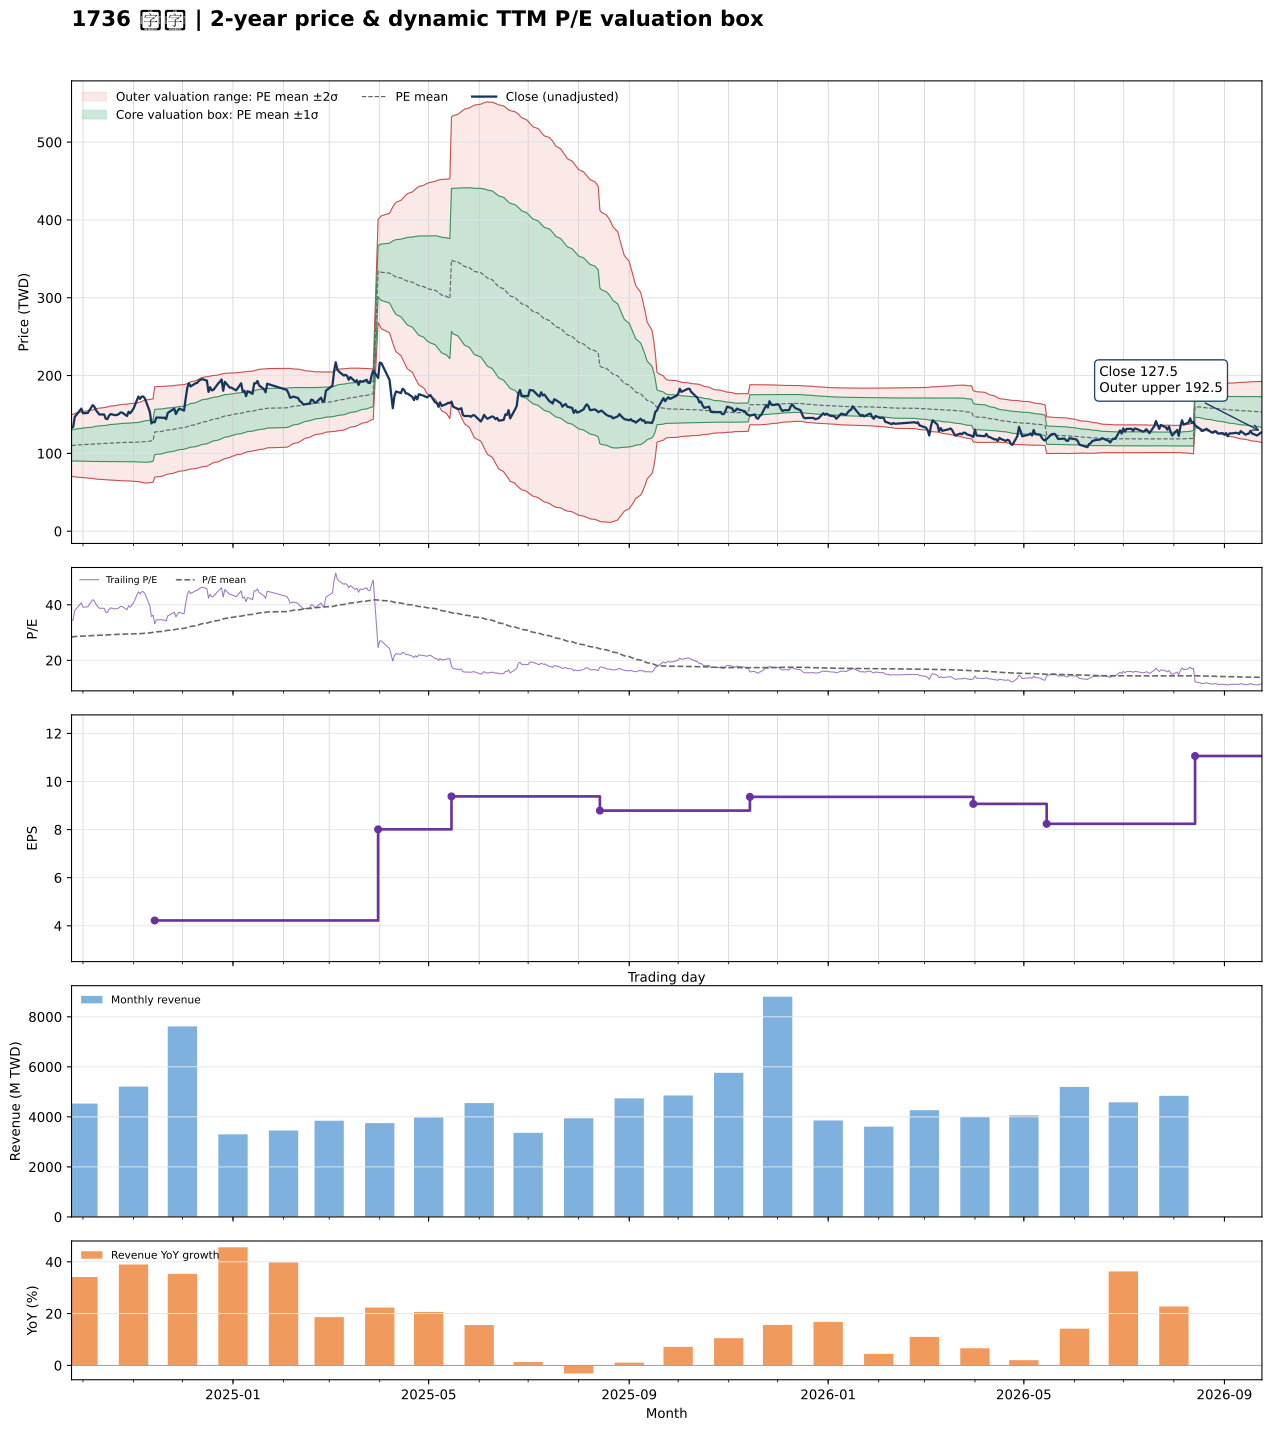

Data behind this chart, as committed beside it:
date, close, available_date, period_end, ttm_eps, pe, pe_mean, pe_std, price_m2, price_m1, price_mean, price_p1, price_p2, forward_eps, forward_pe, forward_pe_mean, forward_pe_std, forward_price_m2, forward_price_m1, forward_price_mean, forward_price_p1, forward_price_p2
2024-09-24, 132.5, 2024-08-14, 2024-06-30, 3.87, 34.24, 28.45, 5.15, 70.25, 90.18, 110.1, 130, 150, , , , , , , , , 
2024-09-25, 134, 2024-08-14, 2024-06-30, 3.87, 34.63, 28.48, 5.176, 70.17, 90.2, 110.2, 130.3, 150.3, , , , , , , , , 
2024-09-26, 147, 2024-08-14, 2024-06-30, 3.87, 37.98, 28.55, 5.247, 69.88, 90.19, 110.5, 130.8, 151.1, , , , , , , , , 
2024-09-27, 149.5, 2024-08-14, 2024-06-30, 3.87, 38.63, 28.62, 5.325, 69.55, 90.15, 110.8, 131.4, 152, , , , , , , , , 
2024-09-30, 157.5, 2024-08-14, 2024-06-30, 3.87, 40.7, 28.71, 5.436, 69.03, 90.06, 111.1, 132.1, 153.2, , , , , , , , , 
2024-10-01, 151.5, 2024-08-14, 2024-06-30, 3.87, 39.15, 28.76, 5.505, 68.69, 89.99, 111.3, 132.6, 153.9, , , , , , , , , 
2024-10-04, 152, 2024-08-14, 2024-06-30, 3.87, 39.28, 28.81, 5.578, 68.34, 89.93, 111.5, 133.1, 154.7, , , , , , , , , 
2024-10-07, 162, 2024-08-14, 2024-06-30, 3.87, 41.86, 28.88, 5.68, 67.79, 89.77, 111.8, 133.7, 155.7, , , , , , , , , 
2024-10-08, 160, 2024-08-14, 2024-06-30, 3.87, 41.34, 28.93, 5.771, 67.3, 89.64, 112, 134.3, 156.6, , , , , , , , , 
2024-10-09, 155.5, 2024-08-14, 2024-06-30, 3.87, 40.18, 28.99, 5.849, 66.93, 89.56, 112.2, 134.8, 157.5, , , , , , , , , 
2024-10-11, 150, 2024-08-14, 2024-06-30, 3.87, 38.76, 29.05, 5.91, 66.67, 89.54, 112.4, 135.3, 158.2, , , , , , , , , 
2024-10-14, 150, 2024-08-14, 2024-06-30, 3.87, 38.76, 29.09, 5.964, 66.43, 89.51, 112.6, 135.7, 158.7, , , , , , , , , 
2024-10-15, 144.5, 2024-08-14, 2024-06-30, 3.87, 37.34, 29.13, 6.001, 66.28, 89.51, 112.7, 136, 159.2, , , , , , , , , 
2024-10-16, 144, 2024-08-14, 2024-06-30, 3.87, 37.21, 29.17, 6.04, 66.15, 89.52, 112.9, 136.3, 159.6, , , , , , , , , 
2024-10-17, 148.5, 2024-08-14, 2024-06-30, 3.87, 38.37, 29.23, 6.093, 65.94, 89.52, 113.1, 136.7, 160.3, , , , , , , , , 
2024-10-18, 150.5, 2024-08-14, 2024-06-30, 3.87, 38.89, 29.28, 6.148, 65.71, 89.5, 113.3, 137.1, 160.9, , , , , , , , , 
2024-10-21, 149, 2024-08-14, 2024-06-30, 3.87, 38.5, 29.31, 6.192, 65.52, 89.49, 113.4, 137.4, 161.4, , , , , , , , , 
2024-10-22, 149.5, 2024-08-14, 2024-06-30, 3.87, 38.63, 29.35, 6.232, 65.35, 89.46, 113.6, 137.7, 161.8, , , , , , , , , 
2024-10-23, 150.5, 2024-08-14, 2024-06-30, 3.87, 38.89, 29.38, 6.269, 65.17, 89.43, 113.7, 138, 162.2, , , , , , , , , 
2024-10-24, 152.5, 2024-08-14, 2024-06-30, 3.87, 39.41, 29.41, 6.309, 64.98, 89.4, 113.8, 138.2, 162.6, , , , , , , , , 
2024-10-25, 152.5, 2024-08-14, 2024-06-30, 3.87, 39.41, 29.44, 6.348, 64.79, 89.36, 113.9, 138.5, 163.1, , , , , , , , , 
2024-10-28, 148, 2024-08-14, 2024-06-30, 3.87, 38.24, 29.45, 6.365, 64.71, 89.35, 114, 138.6, 163.3, , , , , , , , , 
2024-10-29, 153.5, 2024-08-14, 2024-06-30, 3.87, 39.66, 29.48, 6.4, 64.55, 89.31, 114.1, 138.8, 163.6, , , , , , , , , 
2024-10-30, 151.5, 2024-08-14, 2024-06-30, 3.87, 39.15, 29.5, 6.43, 64.4, 89.29, 114.2, 139.1, 163.9, , , , , , , , , 
2024-11-01, 157.5, 2024-08-14, 2024-06-30, 3.87, 40.7, 29.53, 6.47, 64.2, 89.23, 114.3, 139.3, 164.3, , , , , , , , , 
2024-11-04, 173, 2024-08-14, 2024-06-30, 3.87, 44.7, 29.57, 6.552, 63.72, 89.08, 114.4, 139.8, 165.1, , , , , , , , , 
2024-11-05, 170, 2024-08-14, 2024-06-30, 3.87, 43.93, 29.61, 6.624, 63.32, 88.95, 114.6, 140.2, 165.9, , , , , , , , , 
2024-11-06, 173, 2024-08-14, 2024-06-30, 3.87, 44.7, 29.65, 6.706, 62.85, 88.8, 114.8, 140.7, 166.7, , , , , , , , , 
2024-11-07, 173, 2024-08-14, 2024-06-30, 3.87, 44.7, 29.71, 6.805, 62.31, 88.64, 115, 141.3, 167.6, , , , , , , , , 
2024-11-08, 170.5, 2024-08-14, 2024-06-30, 3.87, 44.06, 29.76, 6.883, 61.88, 88.52, 115.2, 141.8, 168.4, , , , , , , , , 
2024-11-11, 153.5, 2024-08-14, 2024-06-30, 3.87, 39.66, 29.9, 6.911, 62.21, 88.95, 115.7, 142.4, 169.2, , , , , , , , , 
2024-11-12, 138.5, 2024-08-14, 2024-06-30, 3.87, 35.79, 29.99, 6.913, 62.56, 89.31, 116.1, 142.8, 169.6, , , , , , , , , 
2024-11-13, 140.5, 2024-08-14, 2024-06-30, 3.87, 36.3, 30.1, 6.911, 62.99, 89.74, 116.5, 143.2, 170, , , , , , , , , 
2024-11-14, 140, 2024-11-14, 2024-09-30, 4.22, 33.18, 30.18, 6.887, 69.24, 98.3, 127.4, 156.4, 185.5, , , , , , , , , 
2024-11-15, 146, 2024-11-14, 2024-09-30, 4.22, 34.6, 30.28, 6.869, 69.79, 98.78, 127.8, 156.8, 185.7, , , , , , , , , 
2024-11-18, 146, 2024-11-14, 2024-09-30, 4.22, 34.6, 30.37, 6.847, 70.38, 99.27, 128.2, 157.1, 186, , , , , , , , , 
2024-11-19, 145.5, 2024-11-14, 2024-09-30, 4.22, 34.48, 30.47, 6.819, 71.04, 99.82, 128.6, 157.4, 186.1, , , , , , , , , 
2024-11-20, 146, 2024-11-14, 2024-09-30, 4.22, 34.6, 30.58, 6.782, 71.81, 100.4, 129, 157.7, 186.3, , , , , , , , , 
2024-11-21, 144, 2024-11-14, 2024-09-30, 4.22, 34.12, 30.68, 6.738, 72.61, 101, 129.5, 157.9, 186.4, , , , , , , , , 
2024-11-22, 152, 2024-11-14, 2024-09-30, 4.22, 36.02, 30.8, 6.703, 73.42, 101.7, 130, 158.3, 186.6, , , , , , , , , 
2024-11-25, 156, 2024-11-14, 2024-09-30, 4.22, 36.97, 30.93, 6.676, 74.18, 102.4, 130.5, 158.7, 186.9, , , , , , , , , 
2024-11-26, 157.5, 2024-11-14, 2024-09-30, 4.22, 37.32, 31.06, 6.65, 74.94, 103, 131.1, 159.1, 187.2, , , , , , , , , 
2024-11-27, 150.5, 2024-11-14, 2024-09-30, 4.22, 35.66, 31.16, 6.619, 75.65, 103.6, 131.5, 159.4, 187.4, , , , , , , , , 
2024-11-28, 154.5, 2024-11-14, 2024-09-30, 4.22, 36.61, 31.28, 6.595, 76.33, 104.2, 132, 159.8, 187.7, , , , , , , , , 
2024-11-29, 157.5, 2024-11-14, 2024-09-30, 4.22, 37.32, 31.39, 6.577, 76.97, 104.7, 132.5, 160.2, 188, , , , , , , , , 
2024-12-02, 155, 2024-11-14, 2024-09-30, 4.22, 36.73, 31.51, 6.546, 77.72, 105.4, 133, 160.6, 188.2, , , , , , , , , 
2024-12-03, 170.5, 2024-11-14, 2024-09-30, 4.22, 40.4, 31.66, 6.548, 78.33, 106, 133.6, 161.2, 188.9, , , , , , , , , 
2024-12-04, 184.5, 2024-11-14, 2024-09-30, 4.22, 43.72, 31.83, 6.584, 78.78, 106.6, 134.3, 162.1, 189.9, , , , , , , , , 
2024-12-05, 190, 2024-11-14, 2024-09-30, 4.22, 45.02, 32.03, 6.629, 79.2, 107.2, 135.2, 163.1, 191.1, , , , , , , , , 
2024-12-06, 186, 2024-11-14, 2024-09-30, 4.22, 44.08, 32.22, 6.647, 79.85, 107.9, 136, 164, 192.1, , , , , , , , , 
2024-12-09, 190, 2024-11-14, 2024-09-30, 4.22, 45.02, 32.41, 6.684, 80.34, 108.5, 136.8, 165, 193.2, , , , , , , , , 
2024-12-10, 190.5, 2024-11-14, 2024-09-30, 4.22, 45.14, 32.6, 6.718, 80.87, 109.2, 137.6, 165.9, 194.3, , , , , , , , , 
2024-12-11, 193, 2024-11-14, 2024-09-30, 4.22, 45.73, 32.8, 6.748, 81.45, 109.9, 138.4, 166.9, 195.4, , , , , , , , , 
2024-12-12, 194.5, 2024-11-14, 2024-09-30, 4.22, 46.09, 33, 6.776, 82.08, 110.7, 139.3, 167.9, 196.5, , , , , , , , , 
2024-12-13, 195.5, 2024-11-14, 2024-09-30, 4.22, 46.33, 33.21, 6.799, 82.77, 111.5, 140.1, 168.8, 197.5, , , , , , , , , 
2024-12-16, 193.5, 2024-11-14, 2024-09-30, 4.22, 45.85, 33.41, 6.808, 83.55, 112.3, 141, 169.7, 198.5, , , , , , , , , 
2024-12-17, 179, 2024-11-14, 2024-09-30, 4.22, 42.42, 33.59, 6.764, 84.66, 113.2, 141.8, 170.3, 198.8, , , , , , , , , 
2024-12-18, 185, 2024-11-14, 2024-09-30, 4.22, 43.84, 33.78, 6.733, 85.72, 114.1, 142.5, 171, 199.4, , , , , , , , , 
2024-12-19, 181, 2024-11-14, 2024-09-30, 4.22, 42.89, 33.96, 6.686, 86.87, 115.1, 143.3, 171.5, 199.7, , , , , , , , , 
2024-12-20, 181.5, 2024-11-14, 2024-09-30, 4.22, 43.01, 34.14, 6.633, 88.09, 116.1, 144.1, 172.1, 200.1, , , , , , , , , 
... 427 more rows
